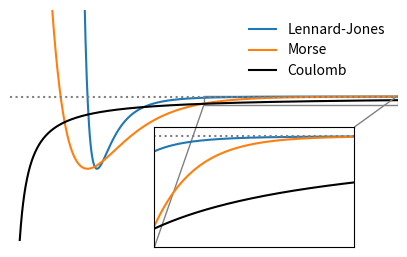

The matplotlib source for this figure: (Note: this script raises an exception after producing the figure.)
#!/bin/python3

import matplotlib.pyplot as plt
import numpy as np
from mpl_toolkits.axes_grid1.inset_locator import inset_axes, mark_inset

LJ_S = 2
LJ_E = 1
lj = lambda x: 4 * LJ_E * ((LJ_S / x) ** 12 - (LJ_S / x) ** 6)
morse = lambda x: 1 * (1 - np.exp(-1 * (x - 2))) ** 2 - 1
coul = lambda x: -0.5 / x

x_min = 1e-2
x_max = 10
xs = np.linspace(x_min, x_max, 1000)

fig, ax = plt.subplots(figsize=(5, 3))
axins = inset_axes(ax, width=2, height=1.2, loc="lower left", bbox_to_anchor=(200, 20))

for a in [ax, axins]:
    a.plot(xs, lj(xs), label="Lennard-Jones", color="tab:blue")
    a.plot(xs, morse(xs), label="Morse", color="tab:orange")
    a.plot(xs, coul(xs), label="Coulomb", color="black") #"tab:green")
    a.plot([0, x_max], [0, 0], ":", color="grey")

ax.set_ylim(-2, 1.2)
ax.set_xlim(0, x_max)
ax.legend(loc="upper right", frameon=False)
ax.axis("off")

axins.set_xlim(5, x_max)
axins.set_ylim(-0.12, 0.01)
axins.set_yticks([])
axins.set_xticks([])

mark_inset(ax, axins, loc1=3, loc2=1, fc="none", ec="0.5")

plt.savefig(__file__.replace(".py", ".eps"))
